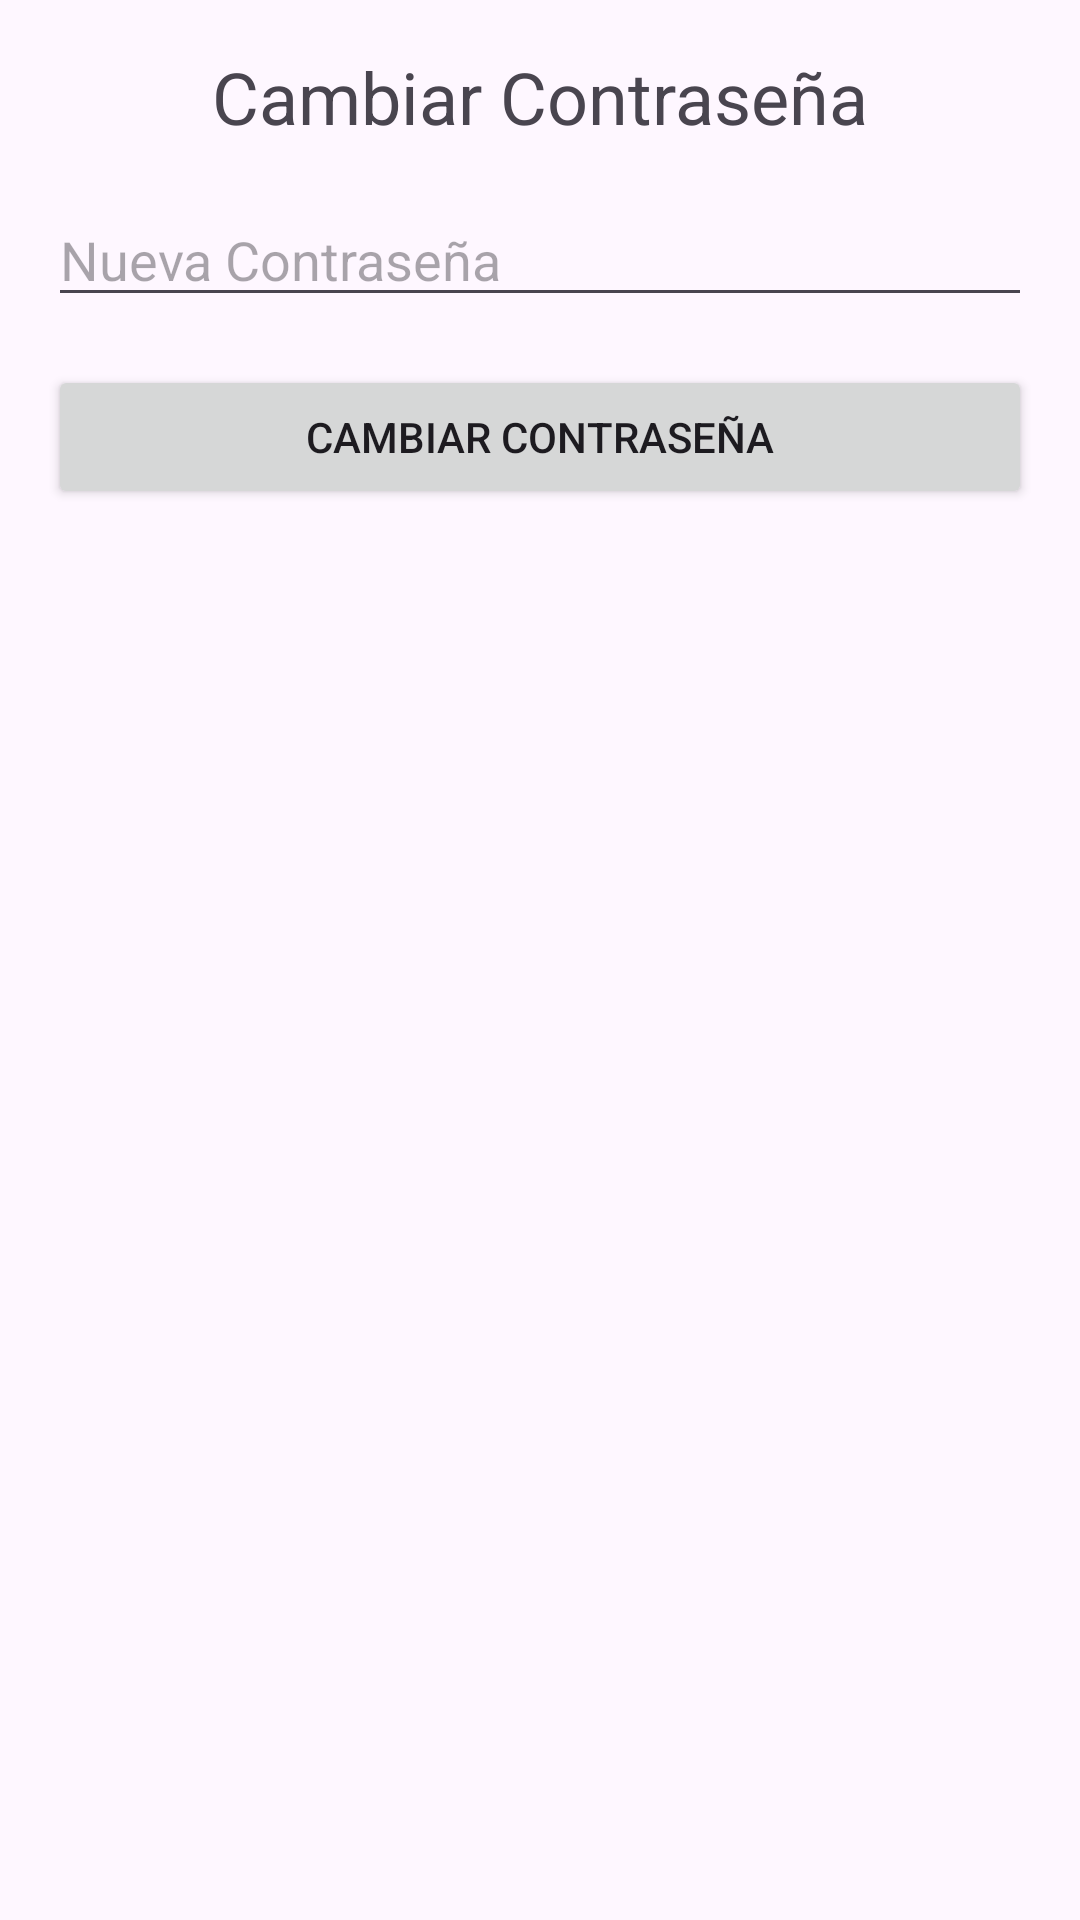

The Android layout XML behind this screen, and the referenced resources:
<!-- AndroidManifest.xml: application theme Theme.SISPIZZA -->
<!-- res/layout/activity_change_password.xml -->
<?xml version="1.0" encoding="utf-8"?>
<LinearLayout
    xmlns:android="http://schemas.android.com/apk/res/android"
    android:layout_width="match_parent"
    android:layout_height="match_parent"
    android:orientation="vertical"
    android:padding="16dp">

    <TextView
        android:layout_width="wrap_content"
        android:layout_height="wrap_content"
        android:text="Cambiar Contraseña"
        android:textSize="24sp"
        android:layout_gravity="center"/>

    <EditText
        android:id="@+id/new_password_edit_text"
        android:layout_width="match_parent"
        android:layout_height="wrap_content"
        android:layout_marginTop="16dp"
        android:hint="Nueva Contraseña"
        android:inputType="textPassword"/>

    <Button
        android:id="@+id/change_password_button"
        android:layout_width="match_parent"
        android:layout_height="wrap_content"
        android:layout_marginTop="16dp"
        android:text="Cambiar Contraseña"/>

</LinearLayout>
<!-- resources referenced by this layout -->
<resources>
  <style name="Theme.SISPIZZA" parent="Base.Theme.SISPIZZA" />
  <style name="Base.Theme.SISPIZZA" parent="Theme.Material3.DayNight.NoActionBar">
          
          
      </style>
</resources>
